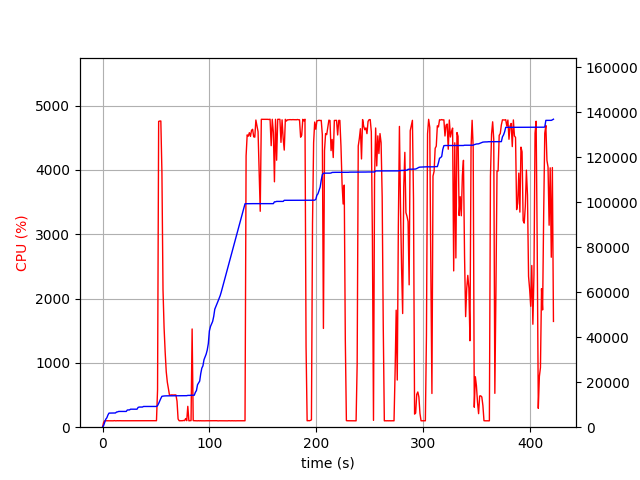

The data file committed next to this chart (first rows):
elapsed_time, nproc, cpu, mem_real, mem_virtual
4.553794860839844e-05, 1, 0.0, 9.0, 3186
1.006, 1, 75.5, 753.1, 1688
2.013, 1, 100.3, 2089, 4944
3.021, 1, 100.2, 3555, 6536
4.029, 1, 99.2, 4183, 6786
5.035, 1, 99.4, 5409, 8578
6.042, 1, 101.3, 6267, 10738
7.048, 1, 100.4, 6277, 10738
8.055, 1, 99.3, 6293, 10738
9.061, 1, 100.4, 6305, 10738
10.07, 1, 99.3, 6305, 10738
11.07, 1, 102.4, 6321, 10738
12.08, 1, 99.1, 6321, 10738
13.09, 1, 100.1, 6735, 10750
14.1, 1, 101.1, 6811, 10750
15.11, 1, 100.2, 7005, 10750
16.12, 1, 101.1, 7005, 10750
17.13, 1, 100.1, 7005, 10750
18.14, 1, 100.1, 7005, 10750
19.15, 1, 100.1, 7005, 10750
20.16, 1, 100.1, 7005, 10750
21.16, 1, 101.2, 7005, 10750
22.17, 1, 99.1, 7007, 10750
23.18, 1, 100.2, 7647, 10750
24.19, 1, 100.1, 7647, 10750
25.2, 1, 100.1, 7679, 10750
26.21, 1, 100.1, 8003, 13310
27.22, 1, 100.1, 8003, 13310
28.23, 1, 100.2, 8003, 13310
29.24, 1, 101.0, 8003, 13310
30.24, 1, 100.1, 8003, 13310
31.25, 1, 99.0, 8003, 13310
32.26, 1, 100.1, 8003, 13310
33.27, 1, 101.1, 8803, 13310
34.28, 1, 101.1, 8947, 13310
35.29, 1, 100.2, 8947, 13310
36.3, 1, 101.0, 8955, 13310
37.31, 1, 100.1, 8955, 13310
38.32, 1, 100.1, 9211, 13310
39.32, 1, 100.2, 9211, 13310
40.33, 1, 100.1, 9211, 13310
41.34, 1, 101.1, 9215, 13310
42.35, 1, 100.1, 9215, 13310
43.36, 1, 100.1, 9215, 13310
44.37, 1, 100.1, 9217, 13310
45.38, 1, 99.0, 9217, 13310
46.39, 1, 101.1, 9217, 13310
47.4, 1, 100.0, 9217, 13310
48.41, 1, 100.1, 9217, 13310
49.41, 1, 100.1, 9217, 13310
50.42, 1, 101.2, 9217, 13310
51.43, 1, 579.0, 9604, 17005
52.46, 1, 4756, 10564, 18027
53.48, 1, 4761, 11713, 19262
54.5, 1, 4762, 12780, 20473
55.52, 1, 3961, 13730, 21493
56.53, 1, 2138, 13813, 21516
57.54, 1, 1548, 13875, 21540
58.54, 1, 1170, 13911, 21596
59.55, 1, 863.9, 13929, 21628
... 357 more rows
